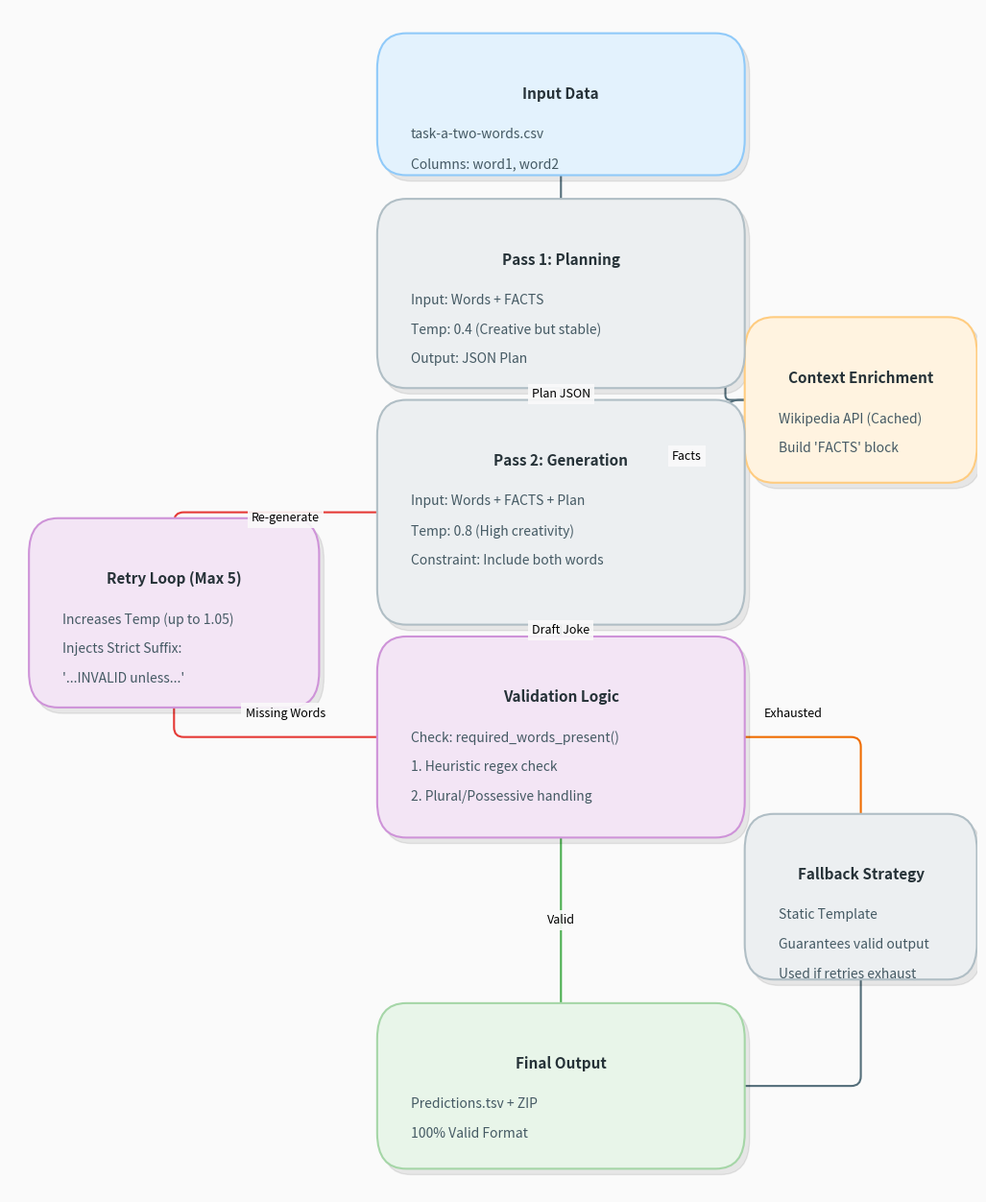

Generate this figure with matplotlib:
import os
import matplotlib.pyplot as plt
from matplotlib.patches import FancyBboxPatch, FancyArrowPatch
from dataclasses import dataclass

# --- Configuration & Colors ---
COLORS = {
    "bg": "#FAFAFA",
    "input_fill": "#E3F2FD",  # Blue (Data)
    "input_edge": "#90CAF9",
    "step_fill": "#ECEFF1",  # Grey (Logic)
    "step_edge": "#B0BEC5",
    "model_fill": "#FFF3E0",  # Orange (External/Model)
    "model_edge": "#FFCC80",
    "decision_fill": "#F3E5F5",  # Purple (Validation)
    "decision_edge": "#CE93D8",
    "output_fill": "#E8F5E9",  # Green (Success)
    "output_edge": "#A5D6A7",
    "text_title": "#263238",
    "text_body": "#455A64",
    "arrow": "#546E7A"
}


@dataclass(frozen=True)
class Box:
    x: float
    y: float
    w: float
    h: float

    @property
    def top_mid(self): return (self.x + self.w / 2, self.y + self.h)

    @property
    def bottom_mid(self): return (self.x + self.w / 2, self.y)

    @property
    def left_mid(self): return (self.x, self.y + self.h / 2)

    @property
    def right_mid(self): return (self.x + self.w, self.y + self.h / 2)

    @property
    def center_y(self): return self.y + self.h / 2


def _draw_styled_box(ax, box: Box, title: str, content_lines: list, style="step"):
    # Select colors
    if style == "input":
        face, edge = COLORS["input_fill"], COLORS["input_edge"]
    elif style == "model":
        face, edge = COLORS["model_fill"], COLORS["model_edge"]
    elif style == "decision":
        face, edge = COLORS["decision_fill"], COLORS["decision_edge"]
    elif style == "output":
        face, edge = COLORS["output_fill"], COLORS["output_edge"]
    else:
        face, edge = COLORS["step_fill"], COLORS["step_edge"]

    # Shadow
    shadow = FancyBboxPatch(
        (box.x + 0.005, box.y - 0.005), box.w, box.h,
        boxstyle="round,pad=0.02,rounding_size=0.03",
        facecolor="black", alpha=0.08, zorder=2, mutation_scale=1
    )
    ax.add_patch(shadow)

    # Box
    patch = FancyBboxPatch(
        (box.x, box.y), box.w, box.h,
        boxstyle="round,pad=0.02,rounding_size=0.03",
        facecolor=face, edgecolor=edge, linewidth=1.5, zorder=3
    )
    ax.add_patch(patch)

    # Title - Moved up (margin 0.02)
    ax.text(
        box.x + box.w / 2, box.y + box.h - 0.025, title,
        ha="center", va="top", fontsize=11, fontweight="bold",
        color=COLORS["text_title"], zorder=4
    )

    # Content - Adjusted to fit strictly inside
    # Start Y is derived from box height to ensure consistency
    start_y = box.y + box.h - 0.06
    line_spacing = 0.025
    font_size = 10

    for i, line in enumerate(content_lines):
        ax.text(
            box.x + 0.015, start_y - (i * line_spacing), line,
            ha="left", va="top", fontsize=font_size, color=COLORS["text_body"],
            wrap=True, zorder=4
        )


def _draw_arrow(ax, p0, p1, connection_style="arc3,rad=0", label=None, color=None):
    c = color if color else COLORS["arrow"]
    arrow = FancyArrowPatch(
        p0, p1, arrowstyle="-|>", connectionstyle=connection_style,
        mutation_scale=15, linewidth=1.5, color=c, zorder=1
    )
    ax.add_patch(arrow)
    if label:
        mid_x = (p0[0] + p1[0]) / 2
        mid_y = (p0[1] + p1[1]) / 2

        # Smart label placement for elbows
        if "angle" in connection_style:
            # If line is mostly vertical, place label near the vertical segment
            # If line is mostly horizontal, place near horizontal
            if abs(p1[1] - p0[1]) > abs(p1[0] - p0[0]):
                mid_x = p1[0] - 0.04  # Shift left of vertical line
            else:
                mid_y = p0[1] + 0.02  # Shift above horizontal line

        ax.text(
            mid_x, mid_y, label, ha="center", va="center", fontsize=9,
            style='italic', bbox=dict(facecolor=COLORS["bg"], edgecolor="none", alpha=0.9, pad=3)
        )


def plot_inference_pipeline(out_path="inference_pipeline_fixed.png", show=False):
    # Wider and Taller Canvas to prevent cramping
    fig = plt.figure(figsize=(13, 16), facecolor=COLORS["bg"])
    ax = plt.gca()
    ax.set_xlim(0, 1)
    ax.set_ylim(0, 1)
    ax.axis("off")

    # --- LAYOUT LOGIC ---
    # We use a center column at X=0.40 to allow room on the left for the Retry loop
    c_x = 0.40
    w_main = 0.34  # Wide enough for long text

    # Vertical Positions (Top to Bottom)
    # Using explicit spacing to ensure gaps
    y_in = 0.88
    y_pass1 = 0.70
    y_pass2 = 0.50
    y_valid = 0.32
    y_out = 0.04

    # 1. Main Column Boxes
    box_input = Box(c_x, y_in, w_main, 0.08)
    box_pass1 = Box(c_x, y_pass1, w_main, 0.12)
    box_pass2 = Box(c_x, y_pass2, w_main, 0.15)  # Taller for 3 lines
    box_valid = Box(c_x, y_valid, w_main, 0.13)
    box_output = Box(c_x, y_out, w_main, 0.10)

    # 2. Side Components

    # RETRY LOOP (Left Side)
    # Positioned vertically between Validation and Generation to form a "C" loop
    retry_y = (y_valid + y_pass2) / 2 + 0.02  # ~0.43
    box_retry = Box(0.04, retry_y, 0.26, 0.12)

    # CONTEXT (Right Side)
    # Positioned between Pass 1 and Pass 2
    context_y = (y_pass1 + y_pass2) / 2 + 0.02  # ~0.62
    context_x = c_x + w_main + 0.04
    box_wiki = Box(context_x, context_y, 0.20, 0.10)

    # FALLBACK (Right Side)
    # Positioned below Valid
    fallback_y = 0.20
    fallback_x = c_x + w_main + 0.04
    box_fallback = Box(fallback_x, fallback_y, 0.20, 0.10)

    # --- DRAW BOXES ---
    _draw_styled_box(ax, box_input, "Input Data", [
        "task-a-two-words.csv",
        "Columns: word1, word2"
    ], style="input")

    _draw_styled_box(ax, box_wiki, "Context Enrichment", [
        "Wikipedia API (Cached)",
        "Build 'FACTS' block"
    ], style="model")

    _draw_styled_box(ax, box_pass1, "Pass 1: Planning", [
        "Input: Words + FACTS",
        "Temp: 0.4 (Creative but stable)",
        "Output: JSON Plan"
    ], style="step")

    _draw_styled_box(ax, box_pass2, "Pass 2: Generation", [
        "Input: Words + FACTS + Plan",
        "Temp: 0.8 (High creativity)",
        "Constraint: Include both words"
    ], style="step")

    _draw_styled_box(ax, box_valid, "Validation Logic", [
        "Check: required_words_present()",
        "1. Heuristic regex check",
        "2. Plural/Possessive handling"
    ], style="decision")

    _draw_styled_box(ax, box_retry, "Retry Loop (Max 5)", [
        "Increases Temp (up to 1.05)",
        "Injects Strict Suffix:",
        "'...INVALID unless...'"
    ], style="decision")

    _draw_styled_box(ax, box_fallback, "Fallback Strategy", [
        "Static Template",
        "Guarantees valid output",
        "Used if retries exhaust"
    ], style="step")

    _draw_styled_box(ax, box_output, "Final Output", [
        "Predictions.tsv + ZIP",
        "100% Valid Format"
    ], style="output")

    # --- DRAW ARROWS ---

    # 1. Main Flow (Down)
    _draw_arrow(ax, box_input.bottom_mid, box_pass1.top_mid)
    _draw_arrow(ax, box_pass1.bottom_mid, box_pass2.top_mid, label="Plan JSON")
    _draw_arrow(ax, box_pass2.bottom_mid, box_valid.top_mid, label="Draft Joke")

    # 2. Context Injections (From Right)
    # To Plan
    _draw_arrow(ax, box_wiki.left_mid, box_pass1.right_mid,
                connection_style="angle,angleA=180,angleB=90,rad=5")
    # To Gen (Use a slightly wider radius to separate lines)
    _draw_arrow(ax, box_wiki.left_mid, box_pass2.right_mid,
                connection_style="angle,angleA=180,angleB=90,rad=15", label="Facts")

    # 3. Validation: Success
    _draw_arrow(ax, box_valid.bottom_mid, box_output.top_mid, label="Valid", color="#4CAF50")

    # 4. Retry Logic (The "C" Loop on Left)
    # Fail: Valid Left -> Retry Bottom (Elbow Up)
    _draw_arrow(ax, box_valid.left_mid, box_retry.bottom_mid,
                connection_style="angle,angleA=180,angleB=270,rad=10",
                label="Missing Words", color="#E53935")

    # Regen: Retry Top -> Pass 2 Left (Elbow Right)
    _draw_arrow(ax, box_retry.top_mid, box_pass2.left_mid,
                connection_style="angle,angleA=90,angleB=180,rad=10",
                label="Re-generate", color="#E53935")

    # 5. Fallback Logic (Right)
    # Exhausted: Valid Right -> Fallback Top
    _draw_arrow(ax, box_valid.right_mid, box_fallback.top_mid,
                connection_style="angle,angleA=0,angleB=90,rad=10",
                label="Exhausted", color="#EF6C00")

    # To Output: Fallback Bottom -> Output Right
    _draw_arrow(ax, box_fallback.bottom_mid, box_output.right_mid,
                connection_style="angle,angleA=270,angleB=0,rad=10")

    # --- SAVE ---
    out_path = os.path.abspath(out_path)
    fig.savefig(out_path, dpi=300, bbox_inches="tight", facecolor=COLORS["bg"])
    print(f"Saved diagram to: {out_path}")

    if show:
        try:
            plt.show()
        except Exception:
            print("Plot saved (interactive show failed).")
    plt.close(fig)


if __name__ == "__main__":
    plot_inference_pipeline(show=True)
